pico-8 play session: no input (idle)

[t = 1 s] idle ~1s (no d-pad/buttons)
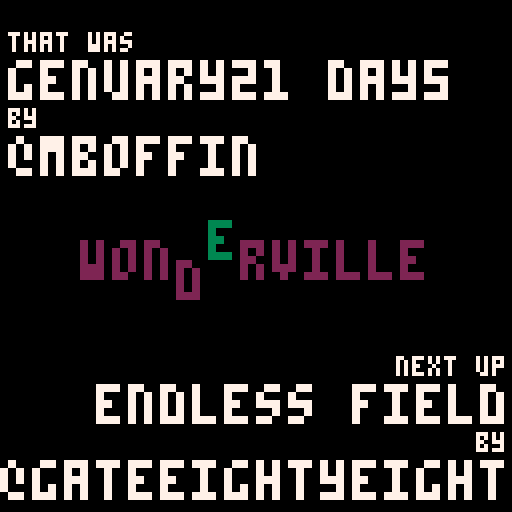
[t = 2 s] idle ~2s (no d-pad/buttons)
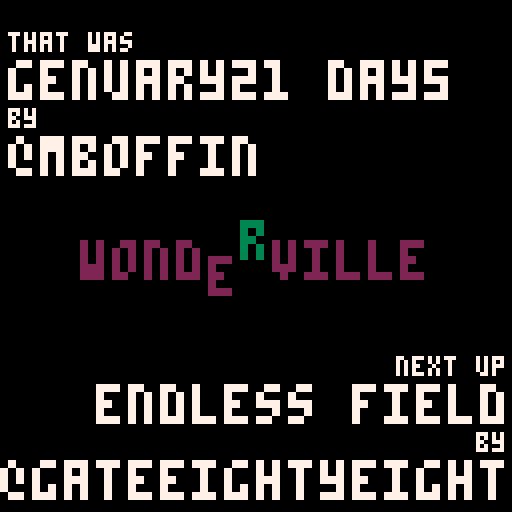
[t = 4 s] idle ~4s (no d-pad/buttons)
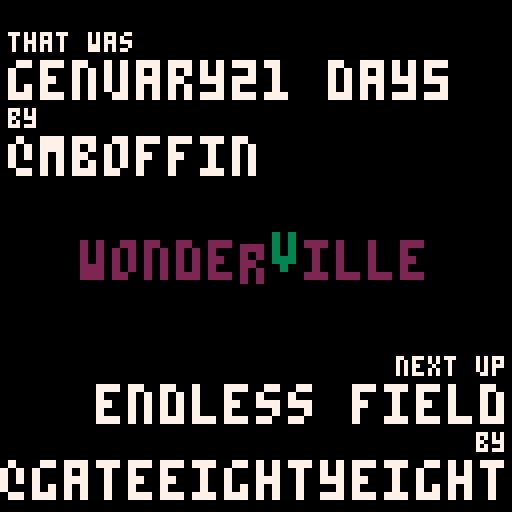
[t = 6 s] idle ~6s (no d-pad/buttons)
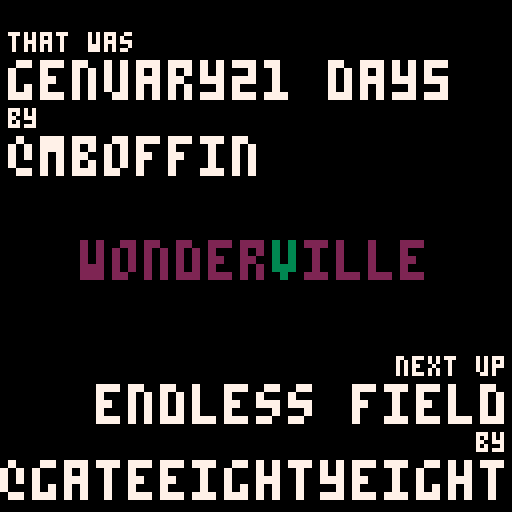

pico-8 cartridge
version 16
__lua__

--put this file in the /carts folder on the pico-pi

--baisc info
time_to_show_carts = 90
time_to_show_info = 8

explainer_time = 10
chance_to_show_explainer = 0.10

my_name = "hub" --this needs to match the name of this file but without ".p8"

folder_name = "tweets/" --name of the folder with the carts. should be adjacent to this file

--cart info
  --id is the name of the file that will be loaded (without ".p8")
  --name is the display anme for the project
  --creator is the twitter handle
order = { 
  {
    id="a",
    name="noodles",
    creator="@andy_makes"
  },
  {
    id="mb_genuary21day5-0",
    name="genuary21 day5",
    creator="@mboffin"
  },
  {
    id="endless_field",
    name="endless field",
    creator="@gateeightyeight"
  },
  {
    id="wave_ribbons",
    name="wave ribbons",
    creator="@andy_makes"
  },
  {
    id="fuzzy",
    name="untitled",
    creator="alex mckendry"
  },
  {
    id="cellular_automata",
    name="automata",
    creator="@mboffin"
  },
  {
    id="breathe",
    name="breathe",
    creator="@gateeighteight"
  },
  
  {
    id="3d-helix",
    name="3d helix",
    creator="@p01"
  },
  {
    id="the_big_crunch",
    name="the big crunch",
    creator="@gateeighteight"
  },
  {
    id="3d-helix",
    name="3d helix",
    creator="@p01"
  },
  {
    id="tweet_2020-08-27",
    name="ghost lights",
    creator="@andy_makes"
  },
  {
    id="b",
    name="torus knot",
    creator="@p01"
  },
  {
    id="mb_genuary21_day1-0",
    name="genuary21 day1",
    creator="@mboffin"
  },
  {
    id="discotech",
    name="discotech",
    creator="@abemassry"
  },
  {
    id="voxel-landscape",
    name="voxel landscape",
    creator="@p01"
  }
}

--other stuff
text_h = 6

show_explainer = false
explainer_frame = 0


function _init()

  --figure out where we are
  cur_id = stat(6)
  printh("cur id:"..cur_id)

  cur_id_num = 2
  for i=1,#order do 
    if cur_id == order[i].id then
      cur_id_num = i
    end
  end

  --if we were passed "random" as the id, select one at random
  if cur_id == "random" then
    cur_id_num = flr(1+rnd(#order))
  end

  next_id_num = cur_id_num + 1
  if next_id_num > #order then
    next_id_num = 1
  end

  printh("cur id num:"..cur_id_num)

  --time to give an explainer?
  if rnd(1) < chance_to_show_explainer then
    show_explainer = true
    time_to_show_info += explainer_time --if we're doing the explainer add that time
  end

end

function load_next()
  --passing info to the thing we are opening by using the breadcrumb and parameter fields
    --https://pico-8.fandom.com/wiki/load
    filename = folder_name..order[next_id_num].id..".p8"
    breadcrumb = my_name..","..tostring(time_to_show_carts)
    parameters = order[next_id_num].id
    load(filename, breadcrumb, parameters)
end

function _update()
  if btnp(1) then
    load_next()
  end

  if time() > time_to_show_info then
    load_next()
  end

  if show_explainer and time() > explainer_time then
    show_explainer = false
  end
end

function _draw()
  if show_explainer then
    draw_explainer()
  else
   draw_credits()
  end
end

function draw_credits()
  cls(0)
  color(7)

  local left_x = 2
  local right_x = 127
  local y_pos = 8
  local text_col = 7

  --just played
  print("that was", left_x,y_pos, text_col)
  y_pos += text_h+1
  print_big( order[cur_id_num].name, left_x, y_pos, text_col)
  y_pos += text_h * 2 
  print("by", left_x,y_pos, text_col)
  y_pos += text_h+1
  print_big( order[cur_id_num].creator, left_x, y_pos, text_col)

  --coming up 
  y_pos = 127 - text_h * 6 - 2
  print("next up", right_x-text_width("next up"), y_pos, text_col)
  y_pos += text_h+1
  print_big( order[next_id_num].name, right_x+1-text_width(order[next_id_num].name)*2, y_pos, text_col)
  y_pos += text_h * 2 
  print("by", right_x-text_width("by"), y_pos, text_col)
  y_pos += text_h+1
  print_big(order[next_id_num].creator, right_x+1-text_width(order[next_id_num].creator)*2, y_pos, text_col)

  --wonderville
  local bar_name = {"w","o","n","d","e","r","v","i","l","l","e"}
  local bar_y = 66-text_h
  local bar_left_x = 64-(text_width("wonderville")*2)/2
  local speed = 3;
  for i=1,#bar_name do
  local adjusted_time = (time()*speed) % (#bar_name+2)
    local this_x = bar_left_x + (i-1) * 8
    local this_y = bar_y
    local this_col = 2
    if flr( adjusted_time ) == i then
      this_col = 3
    end
    if flr( adjusted_time ) == i or flr( adjusted_time ) == i+1 then
      this_y += sin(abs( (adjusted_time-i)/2)) * 5
    end
    print_big(bar_name[i], this_x, this_y, this_col)
  end
end

function draw_explainer()
  explainer_frame += 1
  cls(0)
  color(7)

  local what_is_x = 64-(text_width("what is a"))/2
  print("what is a", what_is_x,2)

  local tweetcart_x = 64-(text_width("tweetcart?")*2)/2
  print_big("tweetcart?", tweetcart_x,9, 7)

  local text_lines = {
    "a tweetcart is a twitter-length",
    "program written in pico-8.",
    "",
    "a whole visualization in",
    "just 280 chars!",
    "",
    "submitted by community members",
  }
  for i=1, #text_lines do
    print(text_lines[i], 0,24+6*i)
  end

  --a little swirl underneath
  local end_step = explainer_frame * .5
  for c=0,end_step,0.1 do
    local r = 100
    local a = c * -.05
    for d=1,5 do
      local dist = (3+d*2)
      local x = c + sin(a) * dist
      local y = r + cos(a) * dist
      local col = 2
      if(d==3)  col = 3
      pset(x,y,col)
    end
  end

end

function print_big(text, x, y, text_col)

  size = {
    x = text_width(text) * 2,
    y = text_h * 2
  }
  
  print(text,x,y, text_col)

  for c=size.x, 0, -1 do
    for r=size.y, 0, -1 do
      local src_x = x + flr(c/2)
      local src_y = y + flr(r/2)
      local target_x = x + c 
      local target_y = y + r
      local src_col = pget(src_x, src_y)
      pset(target_x,target_y, src_col)
    end
  end



end

function text_width(text)
  return #text * 4
end
